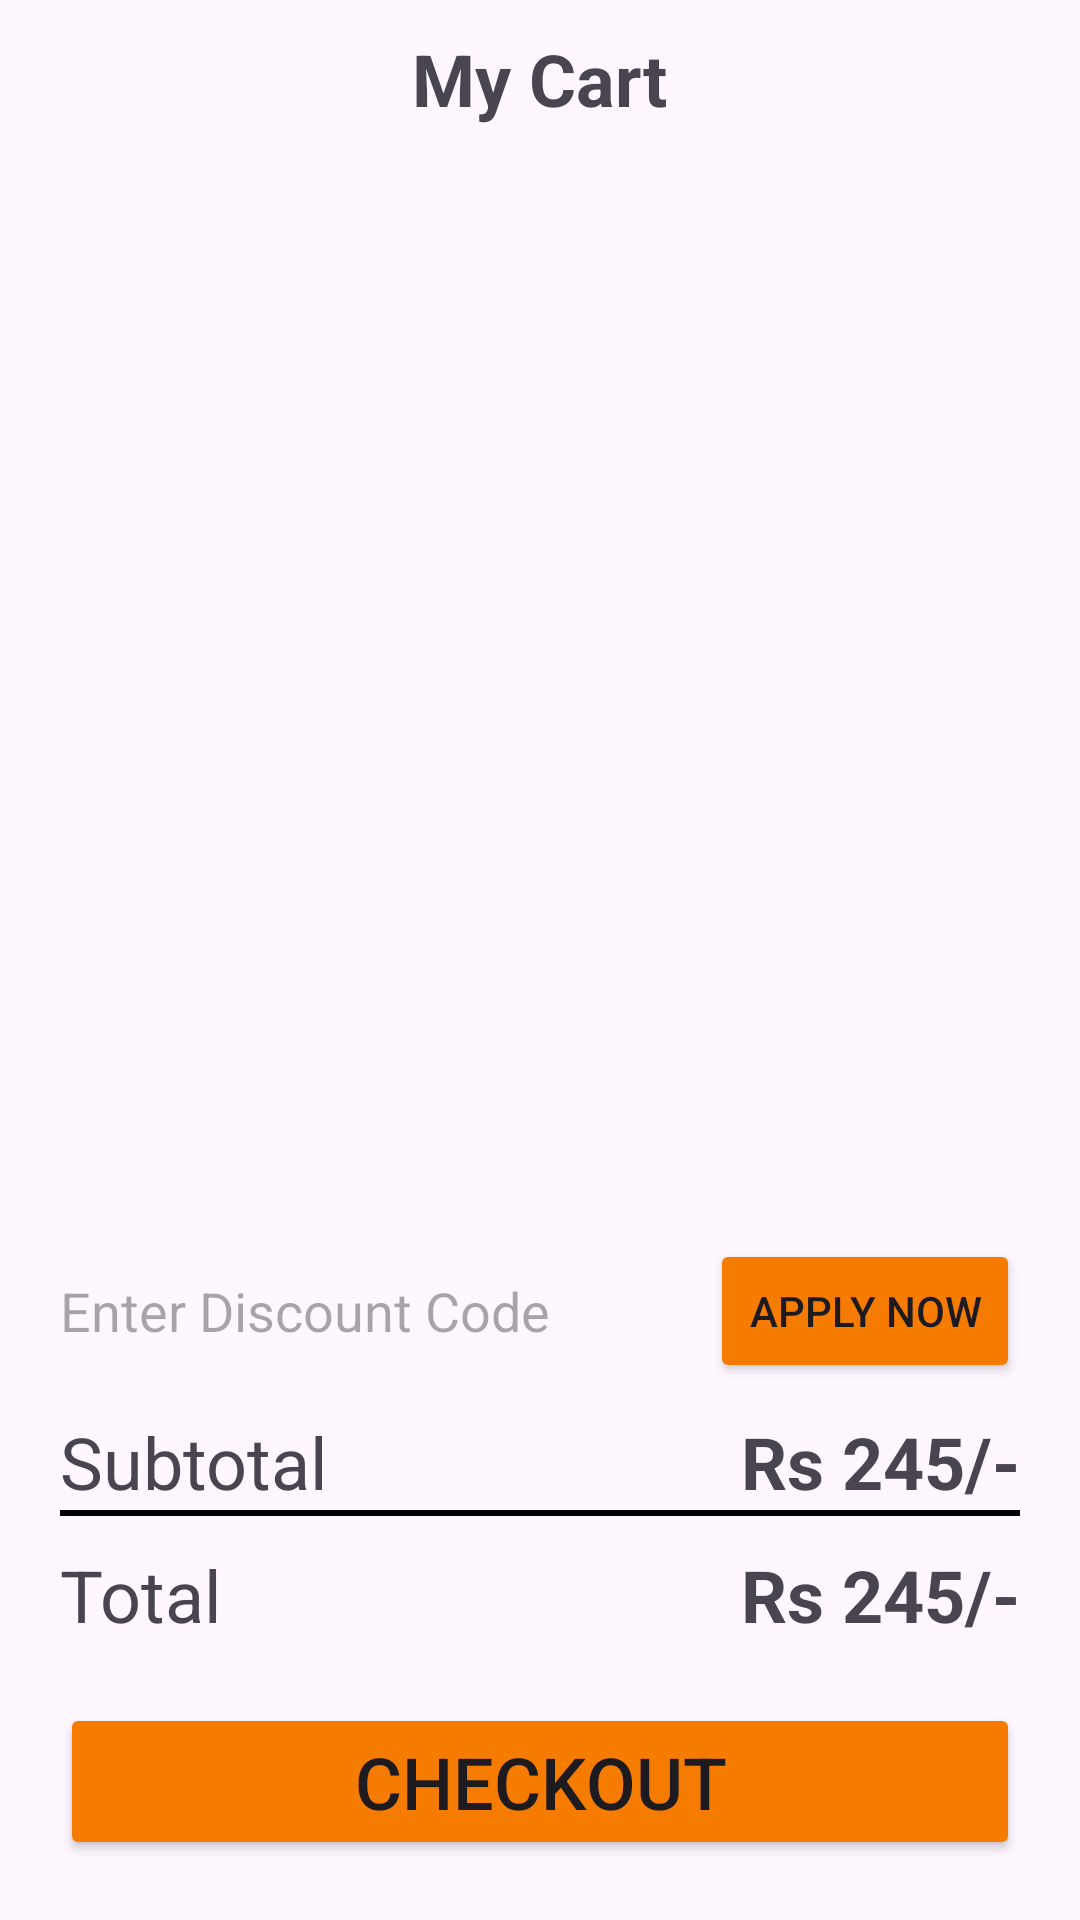

Write the Android layout XML for this screen, with the resource values it uses.
<!-- AndroidManifest.xml: application theme Theme.FireBaseEcommerce -->
<!-- res/layout/fragment_bottom_cart.xml -->
<?xml version="1.0" encoding="utf-8"?>
<RelativeLayout
    xmlns:android="http://schemas.android.com/apk/res/android"
    xmlns:app="http://schemas.android.com/apk/res-auto"
    xmlns:tools="http://schemas.android.com/tools"
    android:layout_width="match_parent"
    android:layout_height="match_parent"
    tools:context=".BottomNavigation.BottomCartFragment">

    <TextView
        android:id="@+id/txtMycart"
        android:layout_width="wrap_content"
        android:layout_height="wrap_content"
        android:layout_marginTop="10dp"
        android:gravity="center"
        android:text="My Cart"
        android:textSize="24sp"
        android:layout_centerHorizontal="true"
        android:textStyle="bold"/>

    <ImageView
        android:layout_below="@+id/txtMycart"
        android:layout_width="match_parent"
        android:layout_height="match_parent"
        android:src="@drawable/emptycard"
        android:background="#ffffff"
        android:visibility="gone"/>



    <LinearLayout
        android:layout_width="match_parent"
        android:layout_height="wrap_content"
        android:layout_below="@+id/txtMycart">

        <androidx.recyclerview.widget.RecyclerView
            android:id="@+id/cartRecycler"
            android:layout_width="match_parent"
            android:layout_height="wrap_content" />


    </LinearLayout>

    <LinearLayout
        android:id="@+id/bottomLayout"
        android:layout_width="match_parent"
        android:layout_height="wrap_content"
        android:orientation="vertical"
        android:padding="20dp"
        android:layout_alignParentBottom="true">

        <LinearLayout
            android:layout_width="match_parent"
            android:layout_height="wrap_content">


            <EditText
                android:layout_width="0dp"
                android:layout_weight="2"
                android:layout_height="match_parent"
                android:inputType="text"
                android:layout_marginRight="10dp"
                android:background="@drawable/custome_edit_text"
                android:hint="Enter Discount Code"/>

            <Button
                android:layout_width="0dp"
                android:layout_height="wrap_content"
                android:layout_weight="1"
                android:backgroundTint="@color/orange"
                android:text="Apply now"/>


        </LinearLayout>



        <LinearLayout
            android:layout_width="match_parent"
            android:layout_height="wrap_content"
            android:orientation="horizontal"
            android:layout_marginTop="10dp">

            <TextView
                android:layout_width="0dp"
                android:layout_height="wrap_content"
                android:layout_weight="1"
                android:text="Subtotal"
                android:textSize="24sp"/>




            <TextView
                android:layout_width="0dp"
                android:layout_height="wrap_content"
                android:text="Rs 245/-"
                android:layout_weight="1"
                android:gravity="right"
                android:textSize="24sp"
                android:textStyle="bold"/>


        </LinearLayout>
        <View
            android:layout_width="match_parent"
            android:layout_height="2dp"
            android:background="@color/black"/>

        <LinearLayout
            android:layout_width="match_parent"
            android:layout_height="wrap_content"
            android:orientation="horizontal"
            android:layout_marginTop="10dp">

            <TextView
                android:layout_width="0dp"
                android:layout_height="wrap_content"
                android:layout_weight="1"
                android:text="Total"
                android:textSize="24sp"/>


            <TextView
                android:layout_width="0dp"
                android:layout_height="wrap_content"
                android:text="Rs 245/-"
                android:layout_weight="1"
                android:gravity="right"
                android:textSize="24sp"
                android:textStyle="bold"/>


        </LinearLayout>

        <Button
            android:layout_width="match_parent"
            android:layout_height="wrap_content"
            android:layout_marginTop="20dp"
            android:text="Checkout"
            android:backgroundTint="@color/orange"
            android:textSize="24sp"/>




    </LinearLayout>



</RelativeLayout>
<!-- resources referenced by this layout -->
<resources>
  <color name="black">#FF000000</color>
  <color name="orange">#F57C00</color>
  <!-- drawable emptycard: png bitmap (drawable, 50191 bytes) -->
  <style name="Theme.FireBaseEcommerce" parent="Base.Theme.FireBaseEcommerce" />
  <style name="Base.Theme.FireBaseEcommerce" parent="Theme.Material3.DayNight.NoActionBar">
          
          
      </style>
</resources>
